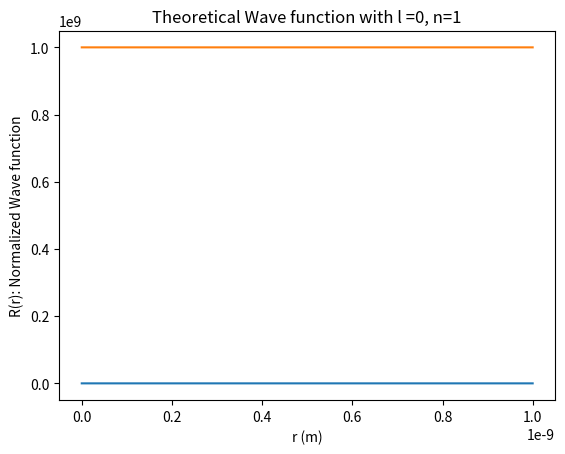

This chart was generated by the following Python code:
# -*- coding: utf-8 -*-
"""
Lab 7, Question 3. d)

"""

from numpy import array,arange, exp
from matplotlib import pyplot as plt
import numpy as np
from pylab import figure, xlabel, ylabel, title, show, plot

# Constants
m = 9.1093837015e-31 #mass of electron
hbar = 1.0545718176461565e-34 #Planck's constant over 2*pi
e = 1.602176634e-19 # Electron charge
L = 5.2918e-11 # Bohr radius
N = 1000
a = 4.9999999999999995e-11 #m
h = 0.002*a
E0 = 13.6 #eV

r0 = h
S0 = 1
l=0 #this can be changed for various l
n=1 #this can be changed for various n 


# Potential function
def V(r):
    e0 = 8.8541878128e-12
   
    return -(e**2)*(1/4*np.pi*e0*r) # -(e**2)*(1/4*np.pi*e0*r)

def f(j,r,E):

    R = j[0]
    S = j[1]
    fR = S/(r**2) # dR/dr = S/(r**2)
    fS = l*(l+1)*R + ((2*m*(r**2)/(hbar**2)) * (V(r)-E) * R) # dS/dr = l*(l+1)*R + ((2*m*(r**2)/hbar) * (V(r)-E) * R)
    return array([fR,fS],float)


# Calculate the wavefunction for a particular energy
def solve(E):
    R = 0.0
    S = 1.0
    j = array([R,S],float)

    j_list = [] #create empty list to load wave function values into 

    for r in arange(r0,20*a,h): 
        k1 = h*f(j,r,E)
        k2 = h*f(j+0.5*k1,r+0.5*h,E)
        k3 = h*f(j+0.5*k2,r+0.5*h,E)
        k4 = h*f(j+k3,r+h,E)
        j += (k1+2*k2+2*k3+k4)/6
        j_list.append(j[0]) #load values into list for wave function
    return j[0], j_list


# Main program to find the energy using the secant method

E1 = -15*e/n**2
E2 = -13*e/n**2
R2 = solve(E1)[0]

target = e/1000 # this is the target accuracy 
while abs(E1-E2)>target:
    R1,R2 = R2,solve(E2)[0]
    E1,E2 = E2,E2-R2*(E2-E1)/(R2-R1)

print("E =",E2/e,"eV") 


R = solve(E1)[1]

rpoints = arange(r0,20*a,h)


# normalize
# want to calculate the integral of the absolute value squared of R(r)

# calculate the values of R(r) ** 2
absoluteR = []
for i in range(len(R)):
    absoluteR.append( R[i]**2)



def simps_int(a, b, wavef): #using code from lab 04 but instead having it allow the input of a vector

    h = (b-a)/N

    result = wavef[0]+wavef[-1]
    odds = 0.
    for k in range(1, N, 2):
        odds += wavef[k]
    result += 4.*odds  
    evens = 0.
    for k in range(2, N, 2):
        evens += wavef[k]
    result += 2*evens  

    return h*result/3  



# integrate
Normalization_Constant = simps_int(r0, 20*a, absoluteR)

# divide each term in R by the normalizatio constant
final = []
for i in range(len(R)):
    final.append(R[i]/(Normalization_Constant))


plot(rpoints, final)
xlabel('r (m)')
ylabel('R(r): Normalized Wave function')
title('Wave function with l =0, n=1')
show()

#defining the theoretical equations

a0 = hbar**2/(m*e**2)*(1e+9) #scaled this to put it into meters 
def R1(r): #n=1, l=0
    return 2/a0**(3/2)*e**(-r/a0)
    
def R2(r): #n = 2, l = 0
    return 1/(2*2**(1/2)*a0**(3/1))*(2-r/a0)*e**(-r/(2*a0))
    
def R3(r): #n = 2, l = 1
    return 1/(2*6**(1/2)*a0**(3/2))*r/a0*e**(-r/(2*a0))
    


#normalize the first function R1(r) (change index to 2 or 3 to do other functions)
R1_arr = []

for i in range(len(rpoints)):
    R1_arr.append((R1(rpoints[i]))**2)
    
    
constant1 = simps_int(r0, 20*a, R1_arr)

#scale by the constant
final_R1 = []
for i in range(len(R)):
    final_R1.append(R1_arr[i]/(constant1))

#plot
plt.plot(rpoints, final_R1)
xlabel('r (m)')
ylabel('R(r): Normalized Wave function')
title('Theoretical Wave function with l =0, n=1')
plt.show()
